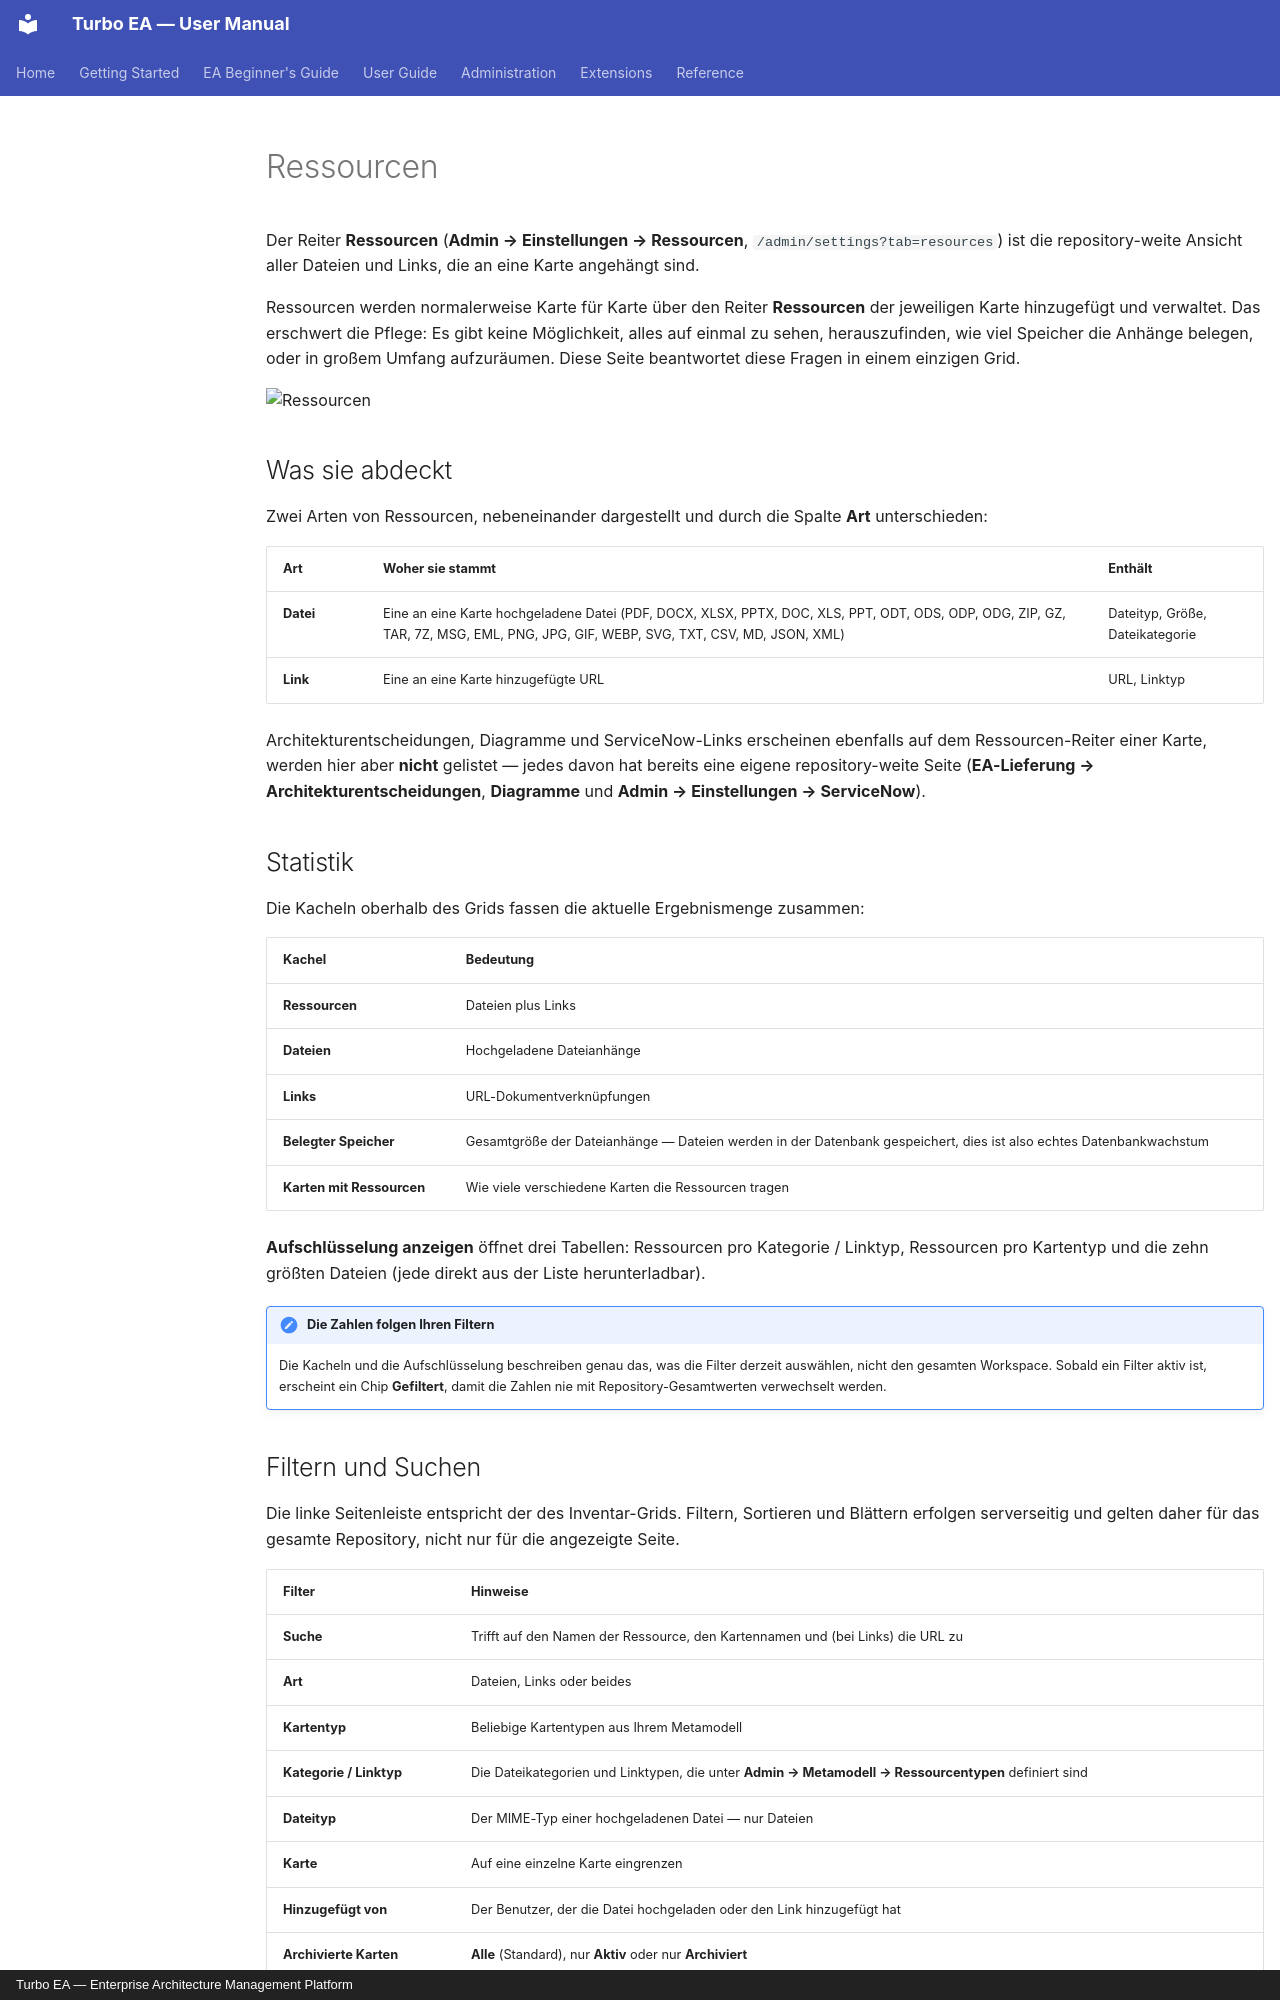

repository: vincentmakes/turbo-ea · page: admin/resources.de/index.html · generator: mkdocs · copyright: Turbo EA — Enterprise Architecture Management Platform

# Ressourcen

Der Reiter **Ressourcen** (**Admin → Einstellungen → Ressourcen**, `/admin/settings?tab=resources`) ist die repository-weite Ansicht aller Dateien und Links, die an eine Karte angehängt sind.

Ressourcen werden normalerweise Karte für Karte über den Reiter **Ressourcen** der jeweiligen Karte hinzugefügt und verwaltet. Das erschwert die Pflege: Es gibt keine Möglichkeit, alles auf einmal zu sehen, herauszufinden, wie viel Speicher die Anhänge belegen, oder in großem Umfang aufzuräumen. Diese Seite beantwortet diese Fragen in einem einzigen Grid.

![Ressourcen](../assets/img/de/61_admin_einstellungen_ressourcen.png)

## Was sie abdeckt

Zwei Arten von Ressourcen, nebeneinander dargestellt und durch die Spalte **Art** unterschieden:

| Art | Woher sie stammt | Enthält |
|-----|------------------|---------|
| **Datei** | Eine an eine Karte hochgeladene Datei (PDF, DOCX, XLSX, PPTX, DOC, XLS, PPT, ODT, ODS, ODP, ODG, ZIP, GZ, TAR, 7Z, MSG, EML, PNG, JPG, GIF, WEBP, SVG, TXT, CSV, MD, JSON, XML) | Dateityp, Größe, Dateikategorie |
| **Link** | Eine an eine Karte hinzugefügte URL | URL, Linktyp |

Architekturentscheidungen, Diagramme und ServiceNow-Links erscheinen ebenfalls auf dem Ressourcen-Reiter einer Karte, werden hier aber **nicht** gelistet — jedes davon hat bereits eine eigene repository-weite Seite (**EA-Lieferung → Architekturentscheidungen**, **Diagramme** und **Admin → Einstellungen → ServiceNow**).

## Statistik

Die Kacheln oberhalb des Grids fassen die aktuelle Ergebnismenge zusammen:

| Kachel | Bedeutung |
|--------|-----------|
| **Ressourcen** | Dateien plus Links |
| **Dateien** | Hochgeladene Dateianhänge |
| **Links** | URL-Dokumentverknüpfungen |
| **Belegter Speicher** | Gesamtgröße der Dateianhänge — Dateien werden in der Datenbank gespeichert, dies ist also echtes Datenbankwachstum |
| **Karten mit Ressourcen** | Wie viele verschiedene Karten die Ressourcen tragen |

**Aufschlüsselung anzeigen** öffnet drei Tabellen: Ressourcen pro Kategorie / Linktyp, Ressourcen pro Kartentyp und die zehn größten Dateien (jede direkt aus der Liste herunterladbar).

!!! note "Die Zahlen folgen Ihren Filtern"
    Die Kacheln und die Aufschlüsselung beschreiben genau das, was die Filter derzeit auswählen, nicht den gesamten Workspace. Sobald ein Filter aktiv ist, erscheint ein Chip **Gefiltert**, damit die Zahlen nie mit Repository-Gesamtwerten verwechselt werden.
